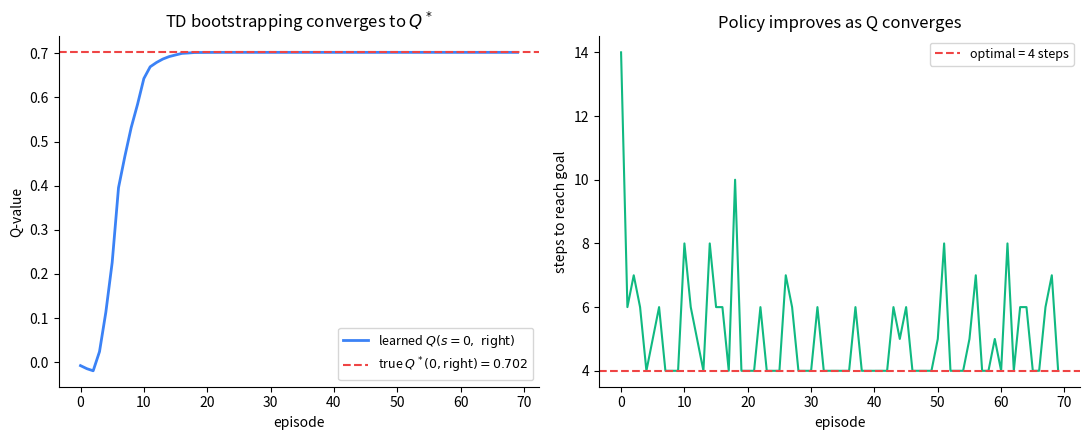

This figure's Python source:
"""
Day 105 -- Q-learning & DQN: tabular Q-learning converging to the Bellman-optimal Q-value.

Environment: a 5-state 1D chain (states 0..4). The agent starts at state 0
each episode; actions = {left, right}; reward is -0.01 per step and +1.0 on
reaching the goal at state 4 (episode ends there). This toy chain has a
closed-form optimal Q*(s, right) computable by value iteration, so we can
watch the model-free TD update from CONCEPT OF THE DAY converge to the
known-correct answer, plus watch the greedy policy's step count shrink to
the optimal 4 steps as Q improves.

Synthetic environment only, no downloads. np.random.seed(42) for reproducibility.
"""
import numpy as np
import matplotlib.pyplot as plt

np.random.seed(42)

N_STATES = 5
GOAL = N_STATES - 1
GAMMA = 0.9
ALPHA = 0.5
EPSILON = 0.2
N_EPISODES = 70
STEP_REWARD = -0.01
GOAL_REWARD = 1.0
ACTIONS = [-1, 1]  # left, right


def step(s, a):
    s_next = int(np.clip(s + ACTIONS[a], 0, GOAL))
    if s_next == GOAL:
        return s_next, GOAL_REWARD, True
    return s_next, STEP_REWARD, False


# ---- ground truth via value iteration (environment-only, never seen by the agent) ----
Q_star = np.zeros((N_STATES, 2))
for _ in range(200):
    Q_new = np.zeros_like(Q_star)
    for s in range(N_STATES):
        for a in range(2):
            s_next, r, done = step(s, a)
            bootstrap = 0.0 if done else Q_star[s_next].max()
            Q_new[s, a] = r + GAMMA * bootstrap
    Q_star = Q_new
true_q0_right = Q_star[0, 1]

# ---- tabular Q-learning: model-free, epsilon-greedy, learns from sampled transitions only ----
Q = np.zeros((N_STATES, 2))
q0_right_history = []
steps_per_episode = []

for ep in range(N_EPISODES):
    s = 0
    n_steps = 0
    while True:
        if np.random.rand() < EPSILON:  # epsilon-greedy exploration
            a = np.random.randint(2)
        else:
            a = int(np.argmax(Q[s]))
        s_next, r, done = step(s, a)
        td_target = r + (0.0 if done else GAMMA * Q[s_next].max())
        Q[s, a] += ALPHA * (td_target - Q[s, a])  # the Q-learning update from CONCEPT OF THE DAY
        s = s_next
        n_steps += 1
        if done or n_steps > 50:
            break
    q0_right_history.append(Q[0, 1])
    steps_per_episode.append(n_steps)

fig, (ax1, ax2) = plt.subplots(1, 2, figsize=(11, 4.5))

ax1.plot(range(N_EPISODES), q0_right_history, color="#3b82f6", linewidth=2,
         label=r"learned $Q(s{=}0,\ \mathrm{right})$")
ax1.axhline(true_q0_right, color="#ef4444", linestyle="--", linewidth=1.5,
            label=r"true $Q^*(0,\mathrm{right})=%.3f$" % true_q0_right)
ax1.set_xlabel("episode")
ax1.set_ylabel("Q-value")
ax1.set_title("TD bootstrapping converges to $Q^*$")
ax1.legend(loc="lower right", fontsize=9)
ax1.spines["top"].set_visible(False)
ax1.spines["right"].set_visible(False)

ax2.plot(range(N_EPISODES), steps_per_episode, color="#10b981", linewidth=1.5)
ax2.axhline(GOAL, color="#ef4444", linestyle="--", linewidth=1.5, label=f"optimal = {GOAL} steps")
ax2.set_xlabel("episode")
ax2.set_ylabel("steps to reach goal")
ax2.set_title("Policy improves as Q converges")
ax2.legend(loc="upper right", fontsize=9)
ax2.spines["top"].set_visible(False)
ax2.spines["right"].set_visible(False)

plt.tight_layout()
plt.savefig("graph_DAY_105.png", dpi=120, bbox_inches="tight")
print(f"true Q*(0,right) = {true_q0_right:.4f}, learned = {q0_right_history[-1]:.4f}")
print(f"final steps/episode = {steps_per_episode[-1]} (optimal = {GOAL})")
